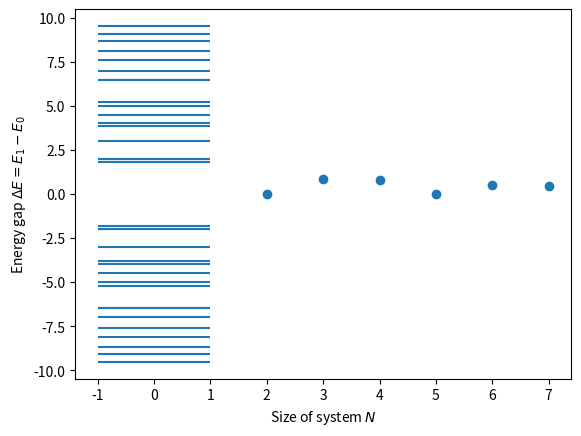

Generate this figure with matplotlib:
# Code for generating the hamiltonian of Quantum Heisenberg chain
# Uses sparse matricies and a recursive method to achieve optimal runtime

import numpy as np
import scipy

# pauli matricies 
s1 = np.array([[0,1],[1,0]])
s2 = np.array([[0,-1j],[1j,0]])
s3 = np.array([[1,0],[0,-1]])
iden = np.array([[1,0],[0,1]])

# Sloppy implementation of extending a 1-qubit operator (mat_inner)
# To apply to (dimensions) qubits.
# Generates the resulting operator for each position that the given mat_inner could take.
# Helper function to old generator, hamiltonian_of_set.
def gen_j_matricies(dimensions, mat_inner):
    l = []
    for j in range(dimensions):
        mat = iden
        if j == 0:
            mat = mat_inner
        for i in range(j-1):
            mat = np.kron(mat, iden)
        if j != 0:
            mat = np.kron(mat, mat_inner)
        for i in range(dimensions-j-1):
            mat = np.kron(mat, iden)

        l.append(mat)

    return l

# Generates the hamiltonian of a Heisenberg model of a spin-1/2 chain
# Very slow, only used to generate 2-qubit for newer, recursive_hamiltonian function
def hamiltonian_of_set(size, J, h):
    Jx=J[0]
    Jy=J[1]
    Jz=J[2]

    s1_js = gen_j_matricies(size,s1)
    s2_js = gen_j_matricies(size,s2)
    s3_js = gen_j_matricies(size,s3)

    spin_magnet_hamiltonian = sum(s3_js)*h
    spin_coupling_hamiltonian = 1j*np.zeros((2**size, 2**size))

    for i in range(len(s1_js)-1):
        cx = np.matmul(s1_js[i],s1_js[i+1])
        cy = np.matmul(s2_js[i],s2_js[i+1])
        cz = np.matmul(s3_js[i],s3_js[i+1])
        spin_coupling_hamiltonian += Jx*cx+Jy*cy+Jz*cz

    return (-1)*(spin_magnet_hamiltonian + spin_coupling_hamiltonian)

def recursive_hamiltonian_step(H, N, J, h):
    new_hamiltonian = np.kron(H, np.identity(2))
    new_spin_term = np.kron(np.identity(2**(N-1)), J[0]*np.kron(s1, s1) + J[1]*np.kron(s2,s2) + J[2]*np.kron(s3,s3))
    new_magnetic_term = h * np.kron(np.identity(2**(N)), s3)

    return new_hamiltonian - new_spin_term - new_magnetic_term

def recursive_hamiltonian(N, J, h):
    initial = hamiltonian_of_set(2, J, h)
    remaining_steps = N-2
    while remaining_steps > 0:
        N_next = N - remaining_steps
        initial = recursive_hamiltonian_step(initial, N_next, J, h)
        remaining_steps -= 1

    return initial

# Newer recursive generator with scipy's sparse matricies
def recursive_hamiltonian_step_sparse(H, N, J, h):
    new_hamiltonian = scipy.sparse.kron(H,scipy.sparse.identity(2))
    new_spin_term = scipy.sparse.kron(scipy.sparse.identity(2**(N-1)), scipy.sparse.csr_array(J[0]*np.kron(s1, s1) + J[1]*np.kron(s2,s2) + J[2]*np.kron(s3,s3)))
    new_magnetic_term = h * scipy.sparse.kron(scipy.sparse.identity(2**(N)), scipy.sparse.csr_array(s3))

    return new_hamiltonian - new_spin_term - new_magnetic_term

def recursive_hamiltonian_sparse(N, J, h):
    initial = scipy.sparse.csr_array(hamiltonian_of_set(2, J, h))
    remaining_steps = N-2
    while remaining_steps > 0:
        N_next = N - remaining_steps
        initial = recursive_hamiltonian_step_sparse(initial, N_next, J, h)
        remaining_steps -= 1

    return initial

# Almost the same as the normal, recursive_hamiltonian_sparse, but with a connection between first and last qubit
def connected_chain_hamiltonian(N, J, h):
    unconnected_chain_hamiltonian = hamiltonian_of_set(N, J, h)
    if N == 2:
        return unconnected_chain_hamiltonian
    
    connection_spin_term_x = scipy.sparse.kron(s1, scipy.sparse.identity(2**(N-2)))
    connection_spin_term_x = scipy.sparse.kron(connection_spin_term_x, s1)
    connection_spin_term_x *= J[0]

    connection_spin_term_y = scipy.sparse.kron(s2, scipy.sparse.identity(2**(N-2)))
    connection_spin_term_y = scipy.sparse.kron(connection_spin_term_y, s2)
    connection_spin_term_y *= J[1]

    connection_spin_term_z = scipy.sparse.kron(s3, scipy.sparse.identity(2**(N-2)))
    connection_spin_term_z = scipy.sparse.kron(connection_spin_term_z, s3)
    connection_spin_term_z *= J[2]

    connection_spin_term = connection_spin_term_x + connection_spin_term_y + connection_spin_term_z
    connection_spin_term *= -1
    
    connected_chain_h = connection_spin_term + unconnected_chain_hamiltonian

    return connected_chain_h

if __name__ == "__main__":
    import matplotlib.pyplot as plt
    import time
    
    #test_size = 24
    #t1 = time.perf_counter()
    #sparse_gen = recursive_hamiltonian_sparse(test_size,[-1,-1,-1],1)
    #t2 = time.perf_counter()
    #gen = recursive_hamiltonian(test_size,[-1,-1,-1],1)
    #t3 = time.perf_counter()

    #print(f"sparse time: {t2-t1}")

    #plt.show
    #print(sparse_gen)
    #print(gen)
    #print(np.array_equal(sparse_gen,gen))

    #print(np.array_equal(hamiltonian_of_set(4,[1,2,5],-1), recursive_hamiltonian(4,[1,2,5],-1)))
    #h3 = recursive_hamiltonian(hamiltonian_of_set(2, [1,1,1], 1),2,[1,1,1],1)
    #h4 = recursive_hamiltonian(h3, 3, [1,1,1],1)
    #h5 = recursive_hamiltonian(h4, 4, [1,1,1],1)
    #h6 = recursive_hamiltonian(h5, 5, [1,1,1],1)
    #h7 = recursive_hamiltonian(h6, 6, [1,1,1],1)
    #h8 = recursive_hamiltonian(h7, 7, [1,1,1],1)
    #h9 = recursive_hamiltonian(h8, 8, [1,1,1],1)
    #h10 = recursive_hamiltonian(h9, 9, [1,1,1],1)
    #h11 = recursive_hamiltonian(h10, 10, [1,1,1],1)

    
    #print(recursive_hamiltonian(15,[1,1,1],1))

    #hset = connected_chain_hamiltonian(4, [-1,0,0], 1)
    n_sizes = range(2,8)
    y_values = []
    #J = [0,0,-1]
    J = [-1,-1,0]
    for N in n_sizes:
        hset = recursive_hamiltonian(N, J, -1)
        evs = scipy.sparse.linalg.eigsh(hset)[0]

        #if N == 2:
        #    print("TEST")
        #    #print(hset@np.array([0,0,0,0,0,1,0,0,0,0,1,0,0,0,0,0]))
        print(scipy.sparse.linalg.eigsh(hset,k=2**N))
        plt.hlines(evs,-1,1)
        plt.show()
        evs.sort()
        y_values.append(evs[1]-evs[0])

    import scipy
    #def f(x, a,b,c):
    #    return a*np.exp(b*x)+c
    #popt, pcov = scipy.optimize.curve_fit(f, n_sizes, y_values, p0 = [1,-1,1])
    plt.scatter(n_sizes,y_values)
    #plt.plot(n_sizes, f(n_sizes, *popt), color="red", linestyle = "dashed")
    #print(f"Above x-axis by (c in f = ae^bx + c): {popt[2]}")
    plt.xlabel(r"Size of system $N$")
    plt.ylabel(r"Energy gap $\Delta E = E_1 - E_0$")
    plt.show()
    #print(scipy.sparse.linalg.eigsh(hset)[1])
    #print(scipy.sparse.linalg.eigsh(hset)[1][:,0])
    #print(trotterization_exact.minimal_eigenvector(hset))

    #times = []
    #for size in range(1,10):
    #    tstart = time.time()
    #    hset = hamiltonian_of_set(size, [-1,0,0],1)
    #    import trotterization_exact
    #    print(f"hamiltonian: {hset}")
    #    print(scipy.sparse.linalg.eigsh(hset))
    #    print(trotterization_exact.minimal_eigenvector(hset))
    #    tend = time.time()
    #    times.append(tend-tstart)

        #input()

    #plt.plot(range(1,10), times)
    #plt.show()
